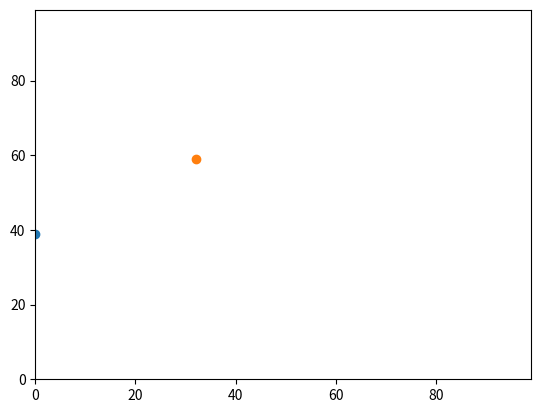

Reproduce this figure in Python.
import matplotlib.pyplot
import operator
import random
agents = []
agents.append([random.randint(0,99),random.randint(0,99)])
# -*- coding: utf-8 -*-
"""
Spyder Editor

This is a temporary script file.
"""
"""
text = "Hello World"
print (text)
prit (text)
"""

# Model
# Make a y variable.
# Make a x variable.
# Change y and x based on random numbers.
# Make a second set of y and xs, and make these change randomly as well.
# Work out the distance between the two sets of y and xs

# Make a y variable.
# Make a x variable.
# Change y and x based on random numbers.
random_number = random.randint(0,99)
y0 = random_number
random_number = random.randint(0,99)
x0 = random_number

agents.append([y0,x0])
print (agents)
print (max(agents))

"""
agents=[] creates empty list we can add sets of coordinates to
replace all uses of y0 with agents[0][0], and x0 with agents [0][1]
to get rid of y0 and x0 
instead of agents.append([y0,x0]) do
agents = []
agents.append([random.randint(0,99),random.randint(0,99)])
"""
"""
if random.random() < 0.5:
        agents [0][0] += 1
else:
        agents [0][0] -= 1
if random.random() < 0.5:
        agents [0][1] += 1
else:
        agents [0][1] -= 1
print (y0, x0)

if random.random() < 0.5:
        agents [0][0] += 1
else:
        agents [0][0] -= 1
if random.random() < 0.5:
        agents [0][1] += 1
else:
        agents [0][1] -= 1
print (y0, x0)


# Make a second set of y and xs, and make these change randomly as well.
y1 = 50
x1 = 50

if random.random() < 0.5:
        y1 += 1
else:
        y1 -= 1
if random.random() < 0.5:
        x1 += 1
else:
        x1 -= 1
print (y1, x1)

if random.random() < 0.5:
        y1 += 1
else:
        y1 -= 1
if random.random() < 0.5:
        x1 += 1
else:
        x1 -= 1
print (y1, x1)


# Calculate the distance between the 2 sets of coordinates (y0, x0), and (y1, x1)
answer = (((y0 - y1)**2) + ((x0 - x1)**2))**0.5
print (answer)


# Make a y a random number - import random integer value 0-99
# Make a x variable number - import random integer value 0-99
# Change y and x based on random numbers.


random_number = random.randint(0,99)
y0 = random_number
random_number = random.randint(0,99)
x0 = random_number
print (y0, x0)
"""
print(max(agents, key=operator.itemgetter(1)))

matplotlib.pyplot.ylim(0, 99)
matplotlib.pyplot.xlim(0, 99)
matplotlib.pyplot.scatter(agents[0][1],agents[0][0])
matplotlib.pyplot.scatter(agents[1][1],agents[1][0])
matplotlib.pyplot.show()




